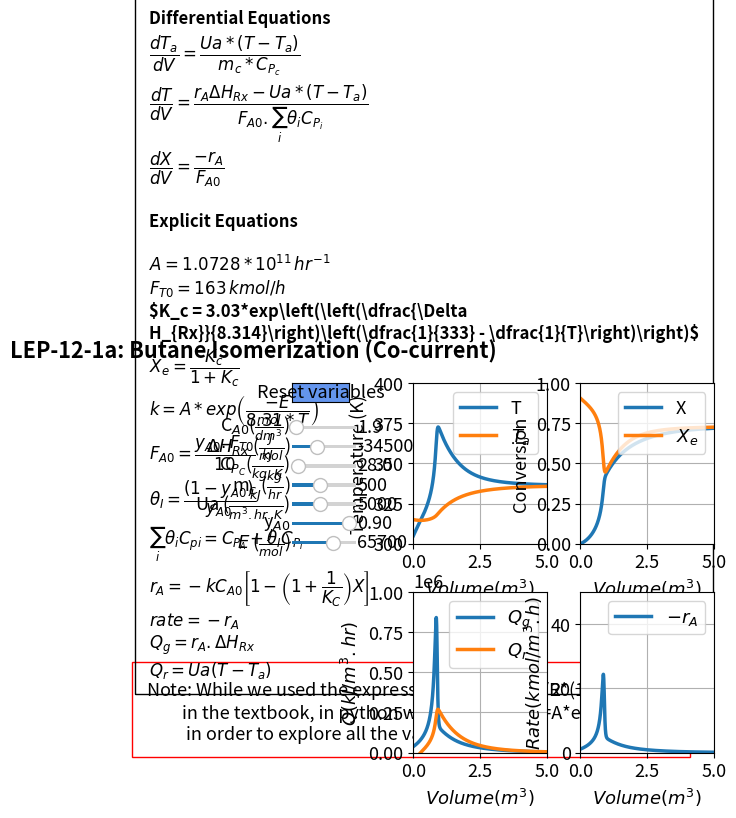

The matplotlib source for this figure:
#%%
#Libraries
import numpy as np
from scipy.integrate import odeint
import matplotlib.pyplot as plt
import matplotlib as mpl
mpl.rcParams.update({'font.size': 13, 'lines.linewidth': 2.5})
from matplotlib.widgets import Slider, Button

#%%
#Explicit equations
Ca0 = 1.86;
dH = -34500; 
Cpc = 28; 
mc = 500; 
UA = 5000; 
FT0 = 163; 
yA0 = 0.9; 
CpI = 161;
CpA=  141;
Ea=65700;
A=1.073*10**11

def ODEfun(Yfuncvec, V, Ca0,dH,Cpc,mc,UA,FT0,yA0,CpI,CpA,Ea,A):
    Ta= Yfuncvec[0]
    T= Yfuncvec[1]
    X= Yfuncvec[2]
    thetaI=(1-yA0)/yA0;
    sumcp=CpA+ thetaI* CpI;
    Fa0=yA0*FT0/10;
        #Explicit Equation Inline
    k = A*np.exp(-Ea/(8.31*T)); 
    Kc = 3.03 * np.exp((dH/8.314) * (T - 333) / (T * 333)); 
    ra = 0 - (k * Ca0 * (1 - ((1 + 1 / Kc) * X))); 
    Xe = Kc / (1 + Kc); 
    Qg=ra*dH;
    Qr=UA*(T-Ta);
    rate=-ra
    # Differential equations
    dTadV = UA * (T - Ta) / (mc*Cpc); 
    dTdV = (ra * dH - (UA * (T - Ta))) / (sumcp * Fa0); 
    dXdV = 0 - (ra / Fa0);  
    return np.array([dTadV,dTdV,dXdV])

Vspan = np.linspace(0, 5, 1000) # Range for the independent variable
y0 = np.array([315,305,0]) # Initial values for the dependent variables

#%%
fig, ((ax1, ax2), (ax3, ax4)) = plt.subplots(2, 2)
plt.subplots_adjust(left  = 0.43)
fig.subplots_adjust(wspace=0.25,hspace=0.3)
fig.suptitle("""LEP-12-1a: Butane Isomerization (Co-current)""", fontweight='bold', x = 0.18,y=0.97)

sol = odeint(ODEfun, y0, Vspan, (Ca0,dH,Cpc,mc,UA,FT0,yA0,CpI,CpA,Ea,A))
Ta =sol[:, 0]
T = sol[:, 1]
X = sol[:, 2]
k = A*np.exp(-Ea/(8.31*T));  
Kc = 3.03 * np.exp((dH/8.314) * (T - 333) / (T * 333)); 
ra = 0 - (k * Ca0 * (1 - ((1 + 1 / Kc) * X))); 
rate=-ra;
Xe = Kc / (1 + Kc); 
Qg=ra*dH;
Qr=UA*(T-Ta);
p1,p2= ax1.plot(Vspan,T,Vspan,Ta)
ax1.legend(['T','$T_a$'], loc='upper right')
ax1.set_xlabel(r'$Volume  {(m^3)}$', fontsize='medium')
ax1.set_ylabel('Temperature (K)', fontsize='medium')
ax1.set_ylim(300,400)
ax1.set_xlim(0,5)
ax1.grid()
ax1.ticklabel_format(style='sci',scilimits=(3,4),axis='x')

p3,p4 = ax2.plot(Vspan,X,Vspan,Xe)
ax2.legend(['X','$X_e$'], loc='upper right')
ax2.set_ylim(0,1)
ax2.set_xlim(0,5)
ax2.grid()
ax2.set_xlabel(r'$Volume  {(m^3)}$', fontsize='medium')
ax2.set_ylabel('Conversion', fontsize='medium')
ax2.ticklabel_format(style='sci',scilimits=(3,4),axis='x')

p5 = ax4.plot(Vspan, rate)[0]
ax4.legend(['$-r_A$'], loc='upper right')
ax4.set_ylim(0,50)
ax4.set_xlim(0,5)
ax4.grid()
ax4.set_xlabel(r'$Volume  {(m^3)}$', fontsize='medium')
ax4.set_ylabel('$Rate {(kmol/m^3.h)}$', fontsize='medium')
ax4.ticklabel_format(style='sci',scilimits=(3,4),axis='x')

p6,p7 = ax3.plot(Vspan, Qg, Vspan, Qr)
ax3.legend(['$Q_g$','$Q_r$'], loc='upper right')
ax3.set_ylim(0,1000000)
ax3.set_xlim(0,5)
ax3.grid()
ax3.set_xlabel(r'$Volume  {(m^3)}$', fontsize='medium')
ax3.set_ylabel(r'$Q {(kJ/m^3.hr)}$', fontsize='medium')
ax3.ticklabel_format(style='sci',scilimits=(3,4),axis='y')

#ax1.axis('off')
ax1.text(-10,180,'Note: While we used the expression k=$k_1$*exp(E/R*(1/$T_1$ - 1/$T_2$)) \n         in the textbook, in python we have to use k=A*exp(-E/RT) \n          in order to explore all the variables.',wrap = True, fontsize=13,
        bbox=dict(facecolor='none', edgecolor='red', pad=10))
ax1.text(-9.9, 220,'Differential Equations'
         '\n'
         r'$\dfrac{dT_a}{dV} = \dfrac{Ua*(T-T_a)}{m_c*C_{P_{c}}}$'
         '\n'
         r'$\dfrac{dT}{dV} = \dfrac{r_{A}\Delta H_{Rx}-Ua*(T-T_a)}{F_{A0}.\sum_{i}\theta_iC_{P_i}}$'
         '\n'
         r'$\dfrac{dX}{dV} = \dfrac{-r_{A}}{F_{A0}}$'
                  '\n \n'
                  
         'Explicit Equations'
                  '\n\n'
          r'$A = 1.0728*10^{11}\thinspace hr^{-1}$'
          '\n'
          r'$F_{T0} = 163\thinspace kmol/h$'
                '\n'
         r'$K_c = 3.03*exp\left(\left(\dfrac{\Delta H_{Rx}}{8.314}\right)\left(\dfrac{1}{333} - \dfrac{1}{T}\right)\right)$'
                  '\n'
         r'$X_e = \dfrac{K_c}{1+K_c}$'
         '\n'
         r'$k = A*exp\left(\dfrac{-E}{8.31*T}\right)$'
         '\n'
         r'$F_{A0} = \dfrac{y_{A0}.F_{T0}}{10}$'
                  '\n'
        r'$\theta_I=\dfrac{(1-y_{A0})}{y_{A0}}$'
         '\n'
         r'$\sum_{i}\theta_iC_{pi} = C_{P_A} +\theta_IC_{P_I} $'
         '\n'
         r'$r_A = -kC_{A0}\left[1 - \left(1+\dfrac{1}{K_C}\right) X\right]$'
                  '\n'
         r'$rate = -r_A$'
                 '\n'
         r'$Q_g = r_{A}.\Delta H_{Rx}$'
                  '\n'
         r'$Q_r = Ua(T-T_a)$', ha='left', wrap = True, fontsize=12,
        bbox=dict(facecolor='none', edgecolor='black', pad=10.0), fontweight='bold')
axcolor = 'black'
ax_Ca0 = plt.axes([0.24, 0.78, 0.1, 0.015], facecolor=axcolor)
ax_dH = plt.axes([0.24, 0.74, 0.1, 0.015], facecolor=axcolor)
ax_Cpc = plt.axes([0.24, 0.70, 0.1, 0.015], facecolor=axcolor)
ax_mc = plt.axes([0.24, 0.66, 0.1, 0.015], facecolor=axcolor)
ax_UA = plt.axes([0.24, 0.62, 0.1, 0.015], facecolor=axcolor)
ax_yA0 = plt.axes([0.24, 0.58, 0.1, 0.015], facecolor=axcolor)
ax_Ea = plt.axes([0.24, 0.54, 0.1, 0.015], facecolor=axcolor)

sCa0 = Slider(ax_Ca0, r'C$_{A0}$($\frac{mol}{dm^3}$)', 0.5, 20, valinit=1.86,valfmt='%1.1f')
sdH= Slider(ax_dH, r'$\Delta H_{Rx}$ ($\frac{J}{mol}$)', -50000, -10000, valinit=-34500,valfmt='%1.0f')
sCpc = Slider(ax_Cpc,r'C$_{P_C}$($\frac{kJ}{kg.K}$)',10, 200, valinit=28,valfmt='%1.1f')
smc = Slider(ax_mc,r'm$_{c}$ ($\frac{kg}{hr}$)', 100, 1000, valinit= 500,valfmt='%1.0f')
sUA = Slider(ax_UA,r'Ua ($\frac{kJ}{m^3.hr.K}$)', 1000, 10000, valinit=5000,valfmt='%1.0f')
syA0 = Slider(ax_yA0, r'y$_{A0}$', 0.05, 1, valinit=0.9,valfmt='%1.2f')
sEa= Slider(ax_Ea, r'$E$ ($\frac{J}{mol}$)', 40000, 80000, valinit=65700,valfmt='%1.0f')

def update_plot2(val):
    Ca0 = sCa0.val
    dH =sdH.val
    Cpc = sCpc.val
    mc =smc.val
    UA = sUA.val
    yA0 = syA0.val
    Ea= sEa.val
    sol = odeint(ODEfun, y0, Vspan, (Ca0,dH,Cpc,mc,UA,FT0,yA0,CpI,CpA,Ea,A))
    Ta = sol[:, 0]
    T = sol[:, 1]
    X = sol[:, 2]
    thetaI=(1-yA0)/yA0;
    sumcp=CpA+ thetaI* CpI;
    Fa0=yA0*FT0/10;
        #Explicit Equation Inline
    k = A*np.exp(-Ea/(8.314*T));
    Kc = 3.03 * np.exp((dH/8.314) * (T - 333) / (T * 333)); 
    ra = 0 - (k * Ca0 * (1 - ((1 + 1 / Kc) * X))); 
    rate=-ra;
    Xe = Kc / (1 + Kc); 
    Qg=ra*dH;
    Qr=UA*(T-Ta);   
    p1.set_ydata(T)
    p2.set_ydata(Ta)
    p3.set_ydata(X)
    p4.set_ydata(Xe)
    p5.set_ydata(rate)
    p6.set_ydata(Qg)
    p7.set_ydata(Qr)
    fig.canvas.draw_idle()


sCa0.on_changed(update_plot2)
sdH.on_changed(update_plot2)
sCpc.on_changed(update_plot2)
smc.on_changed(update_plot2)
sUA.on_changed(update_plot2)
syA0.on_changed(update_plot2)
sEa.on_changed(update_plot2)

resetax = plt.axes([0.24, 0.84, 0.09, 0.04])
button = Button(resetax, 'Reset variables', color='cornflowerblue', hovercolor='0.975')

def reset(event):
    sCa0.reset()
    sdH.reset()
    sCpc.reset()
    smc.reset()
    sUA.reset()
    syA0.reset()
    sEa.reset()
button.on_clicked(reset)
    
